Run: headless pygame with SDL's dummy video driver; simulated clock (each Clock.tick advances the game by its frame time, no real sleeping); random seed 0; keys injected as events and as key.get_pressed() state; mouse plan: one left click at the window centre at the start of phase 2, then a move to the lower-right quarter at the start of phase 3.
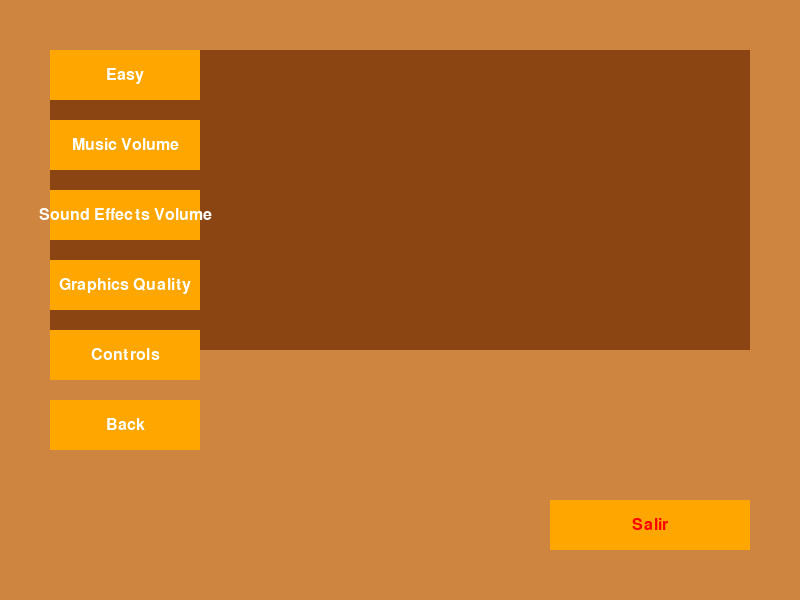
Frame 1 of 4 · flips 1–60 · no input
Frame 2 of 4 · flips 61–180 · clicked the window centre · tapped SPACE, RETURN · held RIGHT (→), D · screen unchanged from frame 1, image omitted
Frame 3 of 4 · flips 181–300 · moved the mouse to the lower-right quarter · held DOWN (↓), S · screen unchanged from frame 2, image omitted
Frame 4 of 4 · flips 301–420 · held LEFT (←), A, UP (↑), W · screen unchanged from frame 3, image omitted

The pygame program that drew these frames:

import pygame
import sys

# Initialize Pygame
pygame.init()

# Set up some constants
WIDTH, HEIGHT = 800, 600
FPS = 60

# Set up the game screen
screen = pygame.display.set_mode((WIDTH, HEIGHT))
pygame.display.set_caption("Settings Example")
clock = pygame.time.Clock()

# Colors
BRONZE = (255, 167, 0)
DARK_BROWN = (139, 69, 19)
LIGHT_BROWN = (205, 133, 63)
WHITE = (255, 255, 255)

# Set up the button class
class Button():
    def __init__(self, x, y, width, height, label, color=DARK_BROWN, text_color=WHITE):
        self.x = x
        self.y = y
        self.width = width
        self.height = height
        self.label = label
        self.color = color
        self.text_color = text_color
        self.font = pygame.font.Font(None, 24)
        self.rect = pygame.Rect(x, y, width, height)

    def draw(self, screen):
        pygame.draw.rect(screen, self.color, self.rect)
        label_surface = self.font.render(self.label, True, self.text_color)
        label_rect = label_surface.get_rect(center=self.rect.center)
        screen.blit(label_surface, label_rect)

    def check_click(self, pos):
        if self.rect.collidepoint(pos):
            return True
        return False

# Set up the buttons
difficulty_button = Button(50, 50, 150, 50, "Easy", color=BRONZE)
music_volume_button = Button(50, 120, 150, 50, "Music Volume", color=BRONZE)
sound_effects_volume_button = Button(50, 190, 150, 50, "Sound Effects Volume", color=BRONZE)
graphics_quality_button = Button(50, 260, 150, 50, "Graphics Quality", color=BRONZE)
controls_button = Button(50, 330, 150, 50, "Controls", color=BRONZE)
back_button = Button(50, 400, 150, 50, "Back", color=BRONZE)
exit_button = Button(WIDTH - 250, HEIGHT - 100, 200, 50, "Salir", color=BRONZE, text_color=(255, 0, 0))

# Set up the settings screen function
def settings_screen():
    screen.fill(LIGHT_BROWN)
    pygame.draw.rect(screen, DARK_BROWN, (50, 50, 700, 300))
    difficulty_button.draw(screen)
    music_volume_button.draw(screen)
    sound_effects_volume_button.draw(screen)
    graphics_quality_button.draw(screen)
    controls_button.draw(screen)
    back_button.draw(screen)
    exit_button.draw(screen)
    pygame.display.flip()

# Set up the game loop
running = True
while running:
    clock.tick(FPS)
    for event in pygame.event.get():
        if event.type == pygame.QUIT:
            running = False
        elif event.type == pygame.MOUSEBUTTONDOWN:
            pos = pygame.mouse.get_pos()
            if difficulty_button.check_click(pos):
                difficulty += 1
                if difficulty > 3:difficulty = 1
            elif music_volume_button.check_click(pos):
                music_volume += 0.1
                if music_volume > 1:
                    music_volume = 0
            elif sound_effects_volume_button.check_click(pos):
                sound_effects_volume += 0.1
                if sound_effects_volume > 1:
                    sound_effects_volume = 0
            elif graphics_quality_button.check_click(pos):
                # Add code to change graphics quality
                pass
            elif controls_button.check_click(pos):
                # Add code to display controls menu
                pass
            elif back_button.check_click(pos):
                # Add code to go back to main menu
                pass
            elif exit_button.check_click(pos):
                running = False
    screen.fill(LIGHT_BROWN)
    settings_screen()

# Quit Pygame
pygame.quit()
sys.exit()
